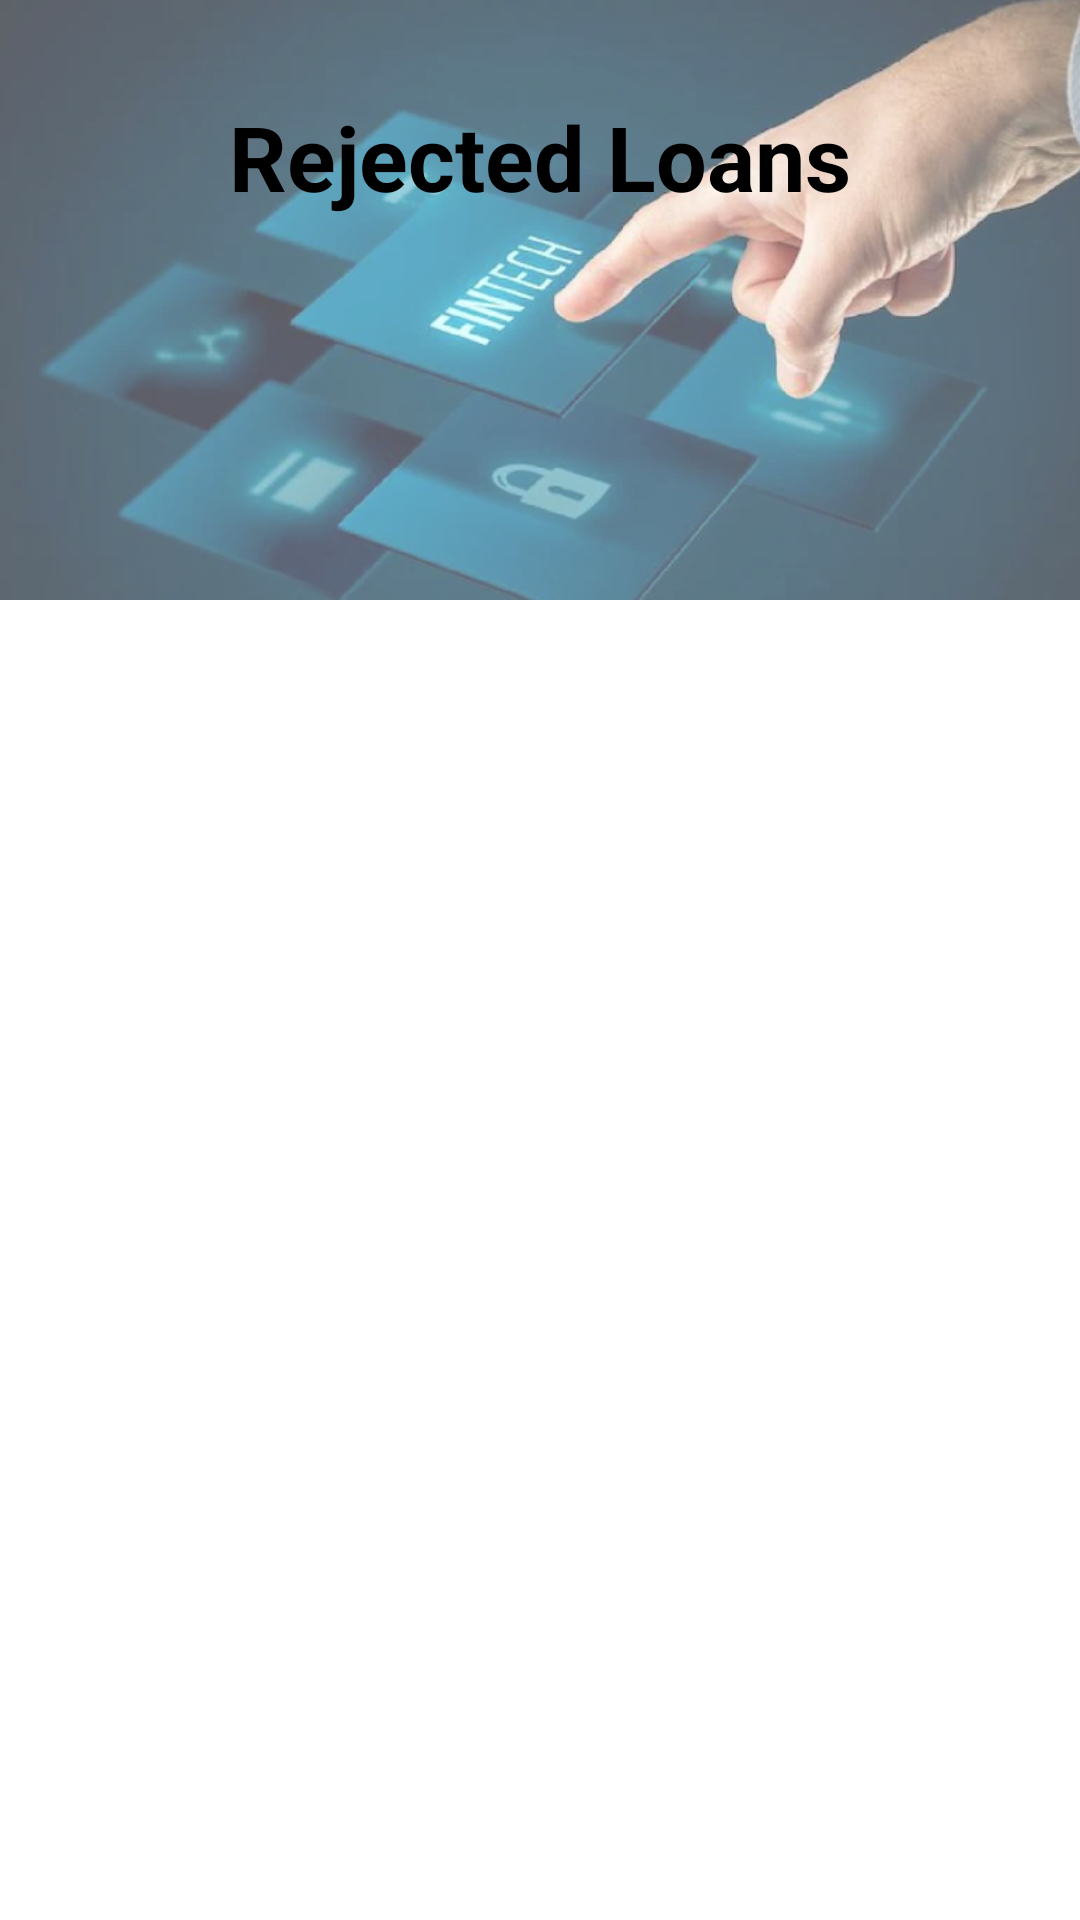

This screen was rendered from an Android layout file. Write that file and the resources it references.
<!-- AndroidManifest.xml: application theme Theme.LoanManagementSystem -->
<!-- res/layout/fragment_rejected_loans2.xml -->
<?xml version="1.0" encoding="utf-8"?>
<RelativeLayout xmlns:android="http://schemas.android.com/apk/res/android"
    xmlns:tools="http://schemas.android.com/tools"
    android:layout_width="match_parent"
    android:layout_height="match_parent"
    tools:context=".adminFragments.RejectedLoansFragment">

    <LinearLayout
        android:id="@+id/linear"
        android:layout_width="match_parent"
        android:layout_height="200dp"
        android:background="@drawable/fintech"
        android:orientation="vertical">
        <LinearLayout
            android:layout_width="match_parent"
            android:layout_height="200dp"
            android:background="#5CFFFFFF"
            android:orientation="vertical">

            <TextView
                android:layout_width="match_parent"
                android:layout_height="wrap_content"
                android:textColor="#000"
                android:text="Rejected Loans"
                android:textSize="30sp"
                android:textAlignment="center"
                android:layout_marginTop="32dp"
                android:textStyle="bold"/>

        </LinearLayout>
    </LinearLayout>
    <androidx.recyclerview.widget.RecyclerView
        android:id="@+id/rejected_loans"
        android:layout_width="match_parent"
        android:layout_height="match_parent"
        android:layout_marginTop="100dp"
        tools:listitem="@layout/rejected_loan_list" />

    <ProgressBar
        android:layout_width="wrap_content"
        android:layout_height="wrap_content"
        android:indeterminate="true"
        android:indeterminateTintMode="src_atop"
        android:layout_centerInParent="true"
        android:visibility="gone"
        android:indeterminateTint="#0523E6"
        android:id="@+id/progressbar"/>


</RelativeLayout>
<!-- res/layout/rejected_loan_list.xml (included above) -->
<?xml version="1.0" encoding="utf-8"?>
<androidx.cardview.widget.CardView xmlns:android="http://schemas.android.com/apk/res/android"
    xmlns:app="http://schemas.android.com/apk/res-auto"
    android:layout_width="match_parent"
    android:layout_height="wrap_content"
    android:layout_marginTop="8dp"
    android:gravity="center_horizontal"
    android:orientation="vertical"
    android:id="@+id/rejectedCard"
    android:layout_marginBottom="8dp"
    android:layout_marginStart="10dp"
    android:layout_marginEnd="10dp"
    android:padding="12dp"
    app:cardCornerRadius="4dp"
    app:cardElevation="24dp"
    >
    <RelativeLayout
        android:orientation="vertical"
        android:layout_width="match_parent"
        android:layout_height="wrap_content"
        android:id="@+id/layout1"
        android:padding="8dp"
        android:layout_toEndOf="@+id/mainLayout"
        >
        <de.hdodenhof.circleimageview.CircleImageView
            android:layout_width="50dp"
            android:layout_height="50dp"
            android:layout_alignParentStart="true"
            android:layout_marginEnd="20dp"
            android:src="@drawable/person_profile"
            android:id="@+id/profile_image"
            />
        <TextView
            android:id="@+id/txt_loan_id"
            android:layout_width="wrap_content"
            android:layout_height="wrap_content"
            android:inputType="text"
            android:shadowDy="10"
            android:shadowDx="6"
            android:visibility="gone"
            android:shadowRadius="14"
            android:layout_marginStart="18dp"
            android:drawablePadding="8dp"
            android:shadowColor="#000"
            android:text="Loan Id"
            android:textColor="#fff"
            android:textSize="30sp"  />
        <TextView
            android:id="@+id/txt_name"
            android:layout_below="@id/txt_loan_id"
            android:layout_width="wrap_content"
            android:layout_toEndOf="@id/profile_image"
            android:layout_height="wrap_content"
            android:inputType="text"
            android:text="name"
            android:textColor="#000"
            android:textSize="16sp" />

        <TextView
            android:id="@+id/txt_amount"
            android:layout_below="@id/txt_name"
            android:layout_width="wrap_content"
            android:layout_height="wrap_content"
            android:layout_toEndOf="@+id/profile_image"
            android:inputType=""
            android:textStyle="bold"
            android:text="amount"
            android:textAlignment="center"
            android:textColor="#000"
            android:textSize="16sp" />
        <ImageView
            android:layout_width="30dp"
            android:layout_height="30dp"
            android:src="@drawable/ic_baseline_arrow_forward_ios_24"
            android:layout_alignParentEnd="true"
            android:layout_marginTop="8dp"
            android:layout_marginEnd="4dp"/>



        <TextView
            android:id="@+id/txt_description"
            android:layout_below="@id/txt_amount"
            android:layout_width="wrap_content"
            android:layout_height="wrap_content"
            android:inputType="textMultiLine"
            android:shadowDy="10"
            android:shadowDx="6"
            android:layout_marginTop="10dp"
            android:shadowRadius="14"
            android:drawablePadding="8dp"
            android:drawableStart="@drawable/ic_baseline_description_24"
            android:shadowColor="#000"
            android:visibility="gone"
            android:text="Description"
            android:textColor="#fff"
            android:textSize="30sp" />




        <TextView
            android:layout_width="wrap_content"
            android:layout_height="wrap_content"
            android:layout_below="@id/txt_description"
            android:inputType="text"
            android:textColor="#000"
            android:text="Loan id"
            android:visibility="gone"
            android:textSize="16sp" />
        <TextView
            android:id="@+id/txt_status"
            android:layout_below="@id/txt_description"
            android:layout_width="wrap_content"
            android:layout_height="wrap_content"
            android:inputType="text"
            android:layout_centerInParent="true"
            android:textAlignment="center"
            android:fontFamily="@font/lobster_regular"
            android:textColor="#000"
            android:visibility="gone"
            android:text="Status"
            android:textSize="16sp" />
        <Button
            android:layout_width="wrap_content"
            android:layout_height="wrap_content"
            android:layout_below="@id/txt_status"
            android:text="Approve"
            android:layout_marginTop="4dp"
            android:visibility="gone"
            android:textAllCaps="false"
            android:id="@+id/approve"/>

        <Button
            android:layout_width="wrap_content"
            android:layout_height="wrap_content"
            android:layout_below="@id/txt_status"
            android:text="Reject"
            android:layout_marginTop="4dp"
            android:textAllCaps="false"
            android:visibility="gone"
            android:layout_alignParentEnd="true"
            android:layout_marginRight="15dp"
            android:id="@+id/reject"/>
    </RelativeLayout>
</androidx.cardview.widget.CardView>
<!-- resources referenced by this layout -->
<resources>
  <!-- drawable fintech: webp bitmap (drawable, 23692 bytes) -->
  <!-- drawable ic_baseline_description_24 (drawable) -->
  <vector android:height="24dp" android:tint="#AA0707"
      android:viewportHeight="24" android:viewportWidth="24"
      android:width="24dp" xmlns:android="http://schemas.android.com/apk/res/android">
      <path android:fillColor="@android:color/white" android:pathData="M14,2L6,2c-1.1,0 -1.99,0.9 -1.99,2L4,20c0,1.1 0.89,2 1.99,2L18,22c1.1,0 2,-0.9 2,-2L20,8l-6,-6zM16,18L8,18v-2h8v2zM16,14L8,14v-2h8v2zM13,9L13,3.5L18.5,9L13,9z"/>
  </vector>
  <!-- drawable person_profile: png bitmap (drawable, 13364 bytes) -->
  <style name="Theme.LoanManagementSystem" parent="Theme.MaterialComponents.DayNight.DarkActionBar">
          
          <item name="colorPrimary">@color/purple_500</item>
          <item name="colorPrimaryVariant">@color/purple_700</item>
          <item name="colorOnPrimary">@color/white</item>
          
          <item name="colorSecondary">@color/teal_200</item>
          <item name="colorSecondaryVariant">@color/teal_700</item>
          <item name="colorOnSecondary">@color/black</item>
          
          <item name="android:statusBarColor">?attr/colorPrimaryVariant</item>
          
      </style>
  <color name="purple_500">#4057DB</color>
  <color name="purple_700">#4D49D5</color>
  <color name="white">#FFFFFFFF</color>
  <color name="teal_200">#FFFFFF</color>
  <color name="teal_700">#FF018786</color>
  <color name="black">#FF000000</color>
</resources>
